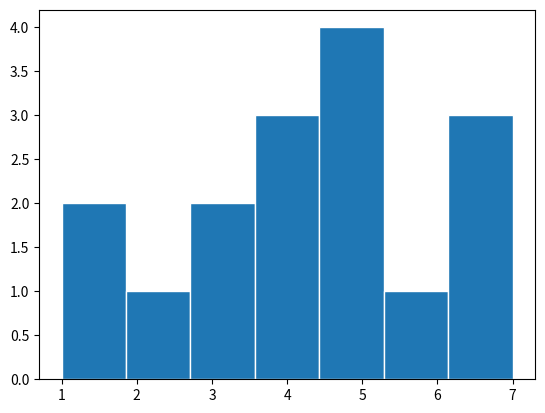

Recreate this plot in Python.
import matplotlib.pyplot as plt
import numpy as np

x = np.array([2,1,1,4,5,3,3,4,4,5,5,5,6,7,7,7])

plt.hist(x, bins=7, edgecolor='white')
plt.show()